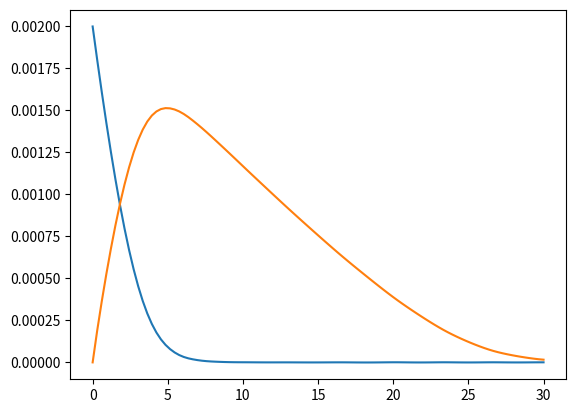

This chart was generated by the following Python code:
import matplotlib.pyplot as plt
import numpy as np
from scipy.integrate import solve_ivp

def f( t , s0 , Vmax1 , Km1 , Vmax2 , Km2 ):
    S1 = s0[ 0 ]
    S2 = s0[ 1 ]
    
    v1 = Vmax1 * S1 / ( Km1 + S1 )
    v2 = Vmax2 * S2 / ( Km2 + S2 )
    
    ds1dt = - v1
    ds2dt = v1 - v2
    return [ ds1dt , ds2dt ] 

s0 = [ 2.0E-3 , 0 ]
t_span = [0, 30]
t_eval = np.linspace( t_span[0] , t_span[1] , 100 )

Vmax1 = 1.0E-3
Km1 = 1.0E-3

Vmax2 = 1.0E-4
Km2 = 2.0E-4

solution = solve_ivp( f, t_span, s0 , t_eval=t_eval , method='RK45', args=( Vmax1 , Km1 , Vmax2 , Km2 ) )

plt.plot( solution.t , solution.y[0] )
plt.plot( solution.t , solution.y[1] ) 
plt.show()
